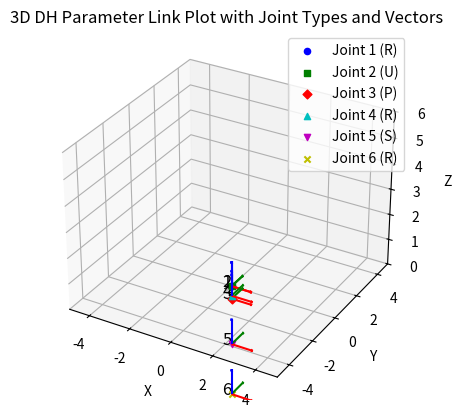

Source code (Python):
import numpy as np
import matplotlib.pyplot as plt
from mpl_toolkits.mplot3d import Axes3D

# DH 파라미터 정의 (theta, d, a, alpha)
dh_params = [
    [ 0,       0, 0,       0],      # 링크 1: 회전 조인트
    [-np.pi/3, 0, 1, np.pi/2],      # 링크 2: 유니버설 조인트
    [ np.pi/6, 0, 2,       0],      # 링크 3: 회전 조인트
    [-np.pi/3,0, 2,       0],      # 링크 4: 회전 조인트
    [-np.pi/3, 0, 2,       0],      # 링크 5: 프리즘 조인트
    [ 0,       0, 0, np.pi/2]       # 링크 6: 스크류
]

# 조인트 종류에 따른 마커와 색상 정의
joint_types = ['R', 'U', 'P', 'R', 'S', 'R']  # R: 회전, U: 유니버설, P: 프리즘, S: 스크류
markers = ['o', 's', 'D', '^', 'v', 'x']  # 각 조인트에 대한 마커
colors = ['b', 'g', 'r', 'c', 'm', 'y']  # 각 조인트에 대한 색상

def dh_transform(theta, d, a, alpha):
    """DH 변환 행렬을 계산합니다."""
    return np.array([
        [np.cos(theta), -np.sin(theta) * np.cos(alpha), np.sin(theta) * np.sin(alpha), a * np.cos(theta)],
        [np.sin(theta), np.cos(theta) * np.cos(alpha), -np.cos(theta) * np.sin(alpha), a * np.sin(theta)],
        [0, np.sin(alpha), np.cos(alpha), d],
        [0, 0, 0, 1]
    ])

def forward_kinematics(dh_params):
    """DH 파라미터를 사용하여 순방향 운동학을 계산합니다."""
    T = np.eye(4)  # 초기 변환 행렬
    points = [[0, 0, 0]]  # 시작점

    for params in dh_params:
        theta, d, a, alpha = params
        T = T @ dh_transform(theta, d, a, alpha)  # 변환 행렬 업데이트
        points.append(T[:3, 3])  # 현재 위치 저장

    return np.array(points)

# 링크 플로팅
points = forward_kinematics(dh_params)

fig = plt.figure()
ax = fig.add_subplot(111, projection='3d')

for i, point in enumerate(points):
    # 인덱스 오류를 방지하기 위해 markers와 colors의 길이를 확인
    if i < len(markers) and i < len(colors):
        ax.scatter(point[0], point[1], point[2], marker=markers[i], color=colors[i], label=f'Joint {i+1} ({joint_types[i]})')
        ax.text(point[0], point[1], point[2], str(i+1), fontsize=12, ha='right')  # 조인트 번호 표시
        
        # X, Y, Z 방향으로 벡터 그리기
        ax.quiver(point[0], point[1], point[2], 1, 0, 0, color='r', arrow_length_ratio=0.1)  # X 방향 벡터
        ax.quiver(point[0], point[1], point[2], 0, 1, 0, color='g', arrow_length_ratio=0.1)  # Y 방향 벡터
        ax.quiver(point[0], point[1], point[2], 0, 0, 1, color='b', arrow_length_ratio=0.1)  # Z 방향 벡터

ax.set_xlim([-5, 5])
ax.set_ylim([-5, 5])
ax.set_zlim([-0, 6])
ax.set_title('3D DH Parameter Link Plot with Joint Types and Vectors')
ax.set_xlabel('X')
ax.set_ylabel('Y')
ax.set_zlabel('Z')
ax.grid()
ax.legend()
plt.show() 


###

#####
